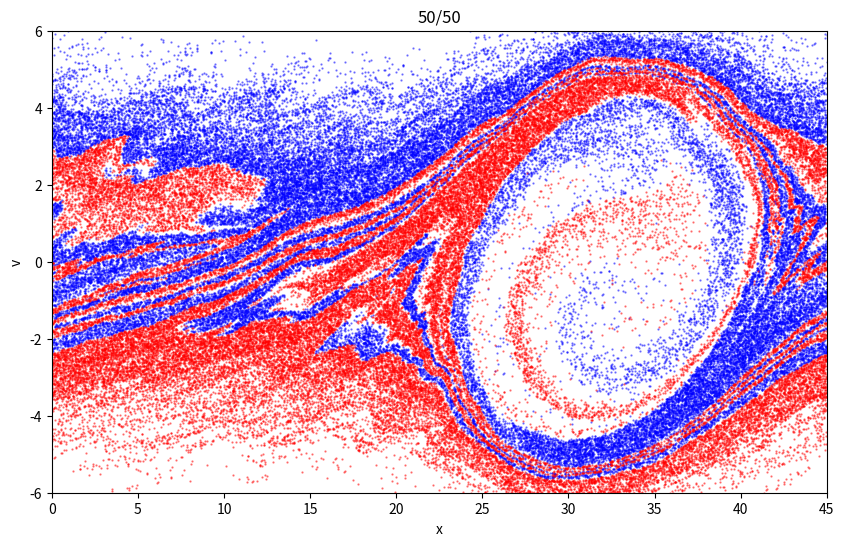

Generate this figure with matplotlib:
import numpy as np
import matplotlib.pyplot as plt
import scipy.sparse as sp
from scipy.sparse.linalg import spsolve


def acceleration(pos, Nx, boxsize, n0, gradientMatrix, A_matrix, q, m):

    N = pos.shape[0]
    dx = boxsize / Nx

    # ****************************************************************
    # CIC
    # ////////////////////////////////////////////////////////////////
    i = np.floor(pos/dx).astype(int)

    ip1 = i+1  
    weight_i = (ip1*dx - pos)/dx
    weight_ip1 = (pos - i*dx)/dx
    ip1 = np.mod(ip1, Nx)   # periodic BC

    n = np.bincount(i[:, 0],   weights=weight_i[:, 0],   minlength=Nx)
    n += np.bincount(ip1[:, 0], weights=weight_ip1[:, 0], minlength=Nx)

    n *= n0 * boxsize / N / dx
    # /////////////////////////////////////////////////////////////////
    # ****************************************************************


    # Solve Poisson's Equation (using finit difference method)
    phi_grid = spsolve(A_matrix, n-n0, permc_spec="MMD_AT_PLUS_A")

    # Finding gradient get the Electric field (E = -grad(phi))
    E_grid = - gradientMatrix @ phi_grid
    # E_grid = np.gradient(phi_grid, 2)

    # Interpolate grid value onto particle locations (Inverse CIC)
    E = weight_i * E_grid[i] + weight_ip1 * E_grid[ip1]
    a = -q*E/m

    return a


# //////////////////////////////////////////////////////////////
# Input parameters
N = 100000     # Number of particles
Nx = 400       # Number of mesh cells
t = 0          # current time of the simulation
tEnd = 50      # time at which simulation ends
dt = 1         # timestep
boxsize = 45   # Size of Simulation area
n0 = 1         # electron number density
m = 1          # Mass of particle (taken unity here)
q = 1		   # Charge on particle
vb = 3         # beam velocity
vsp = 1        # Beam Velocity spread
# //////////////////////////////////////////////////////////////

# Constructing two beams moving in opposite direction
pos = np.random.rand(N, 1) * boxsize
vel = vsp * np.random.randn(N, 1) + vb
Nh = int(N/2)
vel[Nh:] *= -1


#////////////////////////////////////////////////////////////////
# Construct tridiagonal matrix A (Ax=b) to solve poisson Equation
# Using Finite difference method (Elliptic PDE)
dx = boxsize/Nx
e = np.ones(Nx)
diags = np.array([-1, 0, 1])
vals = np.vstack((e, -2*e, e))
A_matrix = sp.spdiags(vals, diags, Nx, Nx)
A_matrix = sp.lil_matrix(A_matrix)
A_matrix[0, Nx-1] = 1
A_matrix[Nx-1, 0] = 1
A_matrix /= dx**2
A_matrix = sp.csr_matrix(A_matrix)

# Construct Gradient matrix to find geadient of electric potential 
# to find Electric field (E = -grad(phi))
diags = np.array([-1, 1])
vals = np.vstack((-e, e))
gradientMatrix = sp.spdiags(vals, diags, Nx, Nx)
gradientMatrix = sp.lil_matrix(gradientMatrix)
gradientMatrix[0, Nx-1] = -1
gradientMatrix[Nx-1, 0] = 1
gradientMatrix /= (2*dx)
gradientMatrix = sp.csr_matrix(gradientMatrix)
#////////////////////////////////////////////////////////////////
# Initializing the PIC simulation
#////////////////////////////////////////////////////////////////
# Initial force calculation on particle for first kick
acc = acceleration(pos, Nx, boxsize, n0, gradientMatrix, A_matrix, q, m)
fig = plt.figure(figsize=(10, 6), dpi=100)
# # number of timesteps
Nt = int(tEnd/dt)

#////////////////////////////////////////////////////////////////
# Main PIC loop:
for i in range(Nt):

    # (1/2) kick
    vel += acc * dt/2.0
    # drift (With periodic boundary conditions)
    pos += vel * dt
    pos = np.mod(pos, boxsize)
    # Acceleration on this new point
    acc = acceleration(pos, Nx, boxsize, n0, gradientMatrix, A_matrix, q, m)
    # (1/2) kick
    vel += acc * dt/2.0
    # updating time
    t += dt

    plt.cla()
    plt.scatter(pos[0:Nh], vel[0:Nh], s=.4, color='blue', alpha=0.5)
    plt.scatter(pos[Nh:], vel[Nh:], s=0.4, color='red',  alpha=0.5)
    plt.axis([0, boxsize, -6, 6])
    plt.xlabel('x')
    plt.ylabel('v')
    plt.title(f"{np.round(t,2)}/{tEnd}")
    plt.savefig(f'{t}.png')
    plt.pause(0.001)
    

#////////////////////////////////////////////////////////////////
# It Ends here
#////////////////////////////////////////////////////////////////
